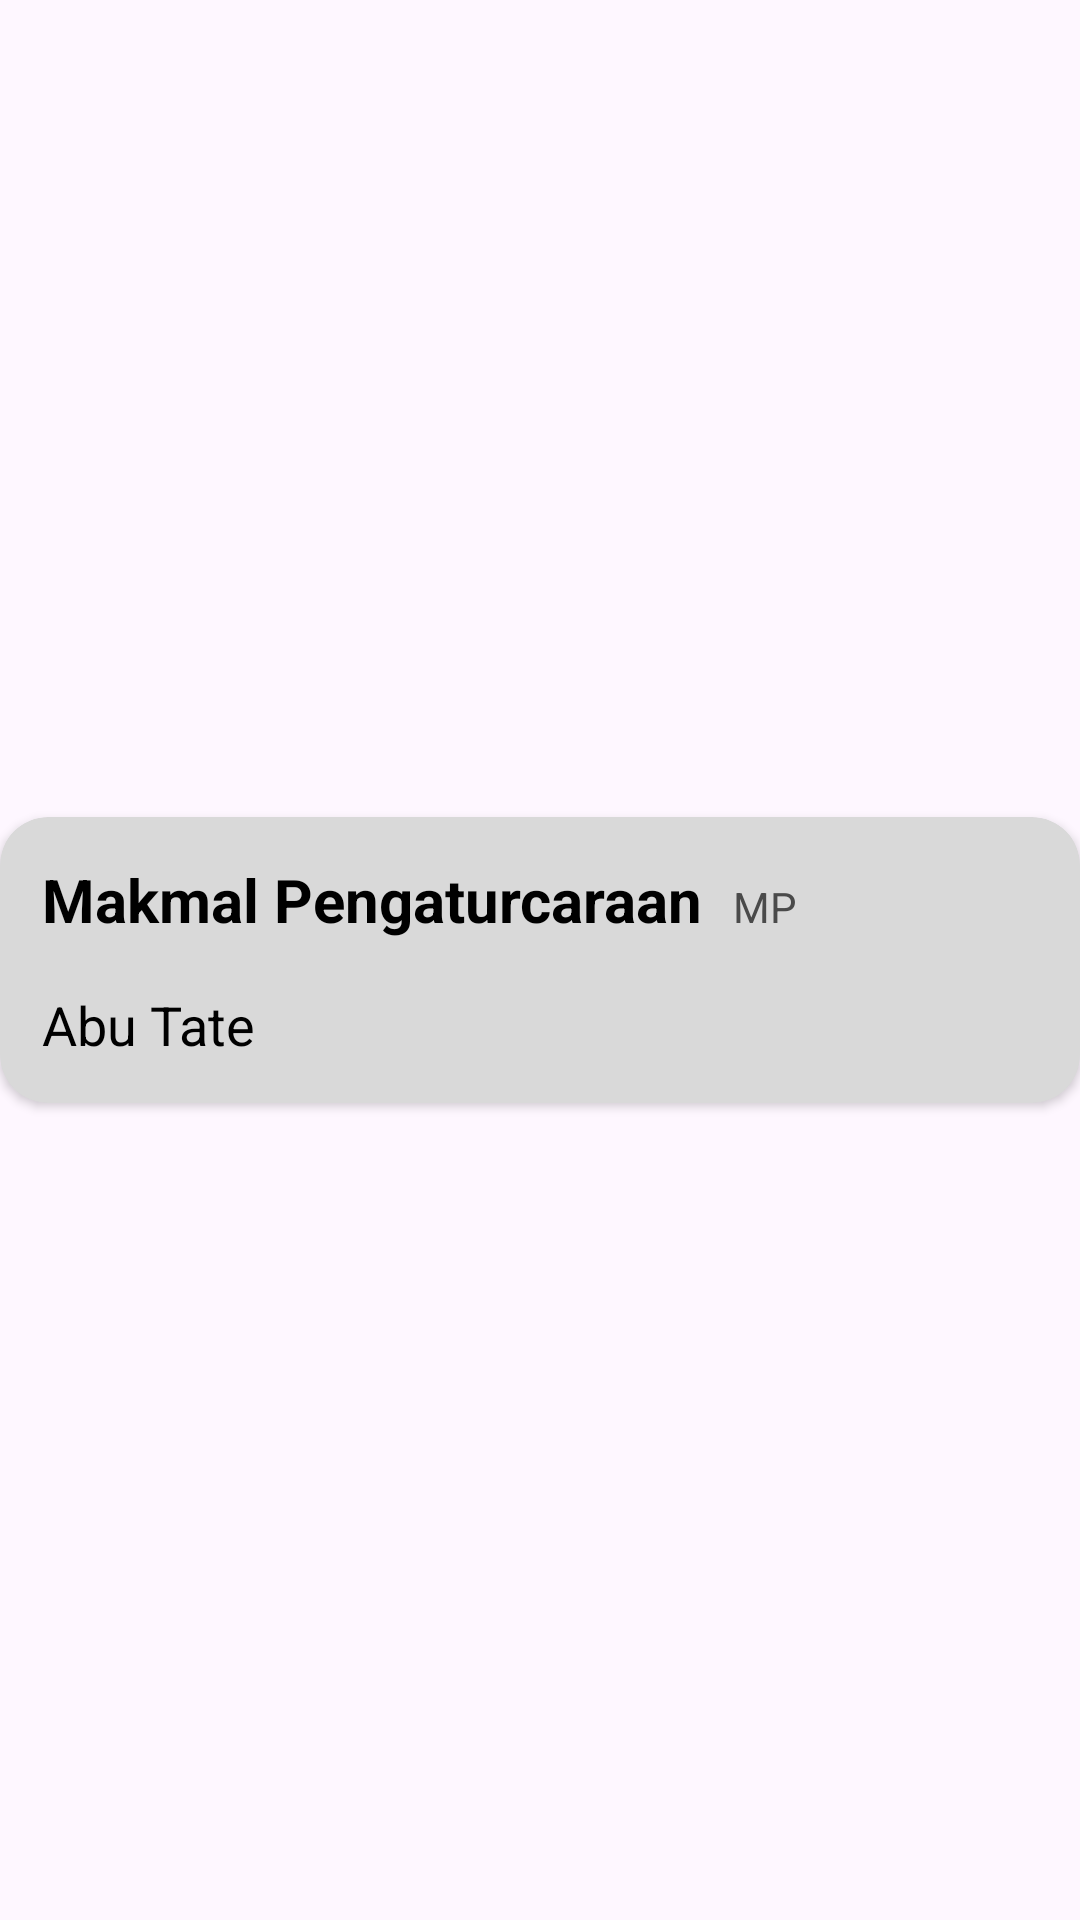

Android layout source for this screen:
<!-- AndroidManifest.xml: application theme Theme.BITP3453Group_Project -->
<!-- res/layout/lab_recycler_view.xml -->
<?xml version="1.0" encoding="utf-8"?>
<androidx.constraintlayout.widget.ConstraintLayout xmlns:android="http://schemas.android.com/apk/res/android"
    xmlns:app="http://schemas.android.com/apk/res-auto"
    xmlns:tools="http://schemas.android.com/tools"
    android:layout_width="match_parent"
    android:layout_height="wrap_content"
    android:layout_margin="20dp">

    <androidx.cardview.widget.CardView
        android:layout_width="match_parent"
        android:layout_height="wrap_content"
        app:layout_constraintBottom_toBottomOf="parent"
        app:layout_constraintEnd_toEndOf="parent"
        app:layout_constraintStart_toStartOf="parent"
        app:layout_constraintTop_toTopOf="parent"
        app:cardCornerRadius="16dp"
        app:cardBackgroundColor="#d9d9d9"
        app:cardElevation="2dp">

        <LinearLayout
            android:layout_width="match_parent"
            android:layout_height="match_parent"
            android:orientation="vertical"
            android:layout_margin="14dp">

            <LinearLayout
                android:layout_width="match_parent"
                android:layout_height="wrap_content"
                android:orientation="horizontal">

                <TextView
                    android:id="@+id/labNameTextview"
                    android:layout_width="wrap_content"
                    android:layout_height="wrap_content"
                    android:text="Makmal Pengaturcaraan"
                    android:textColor="@color/black"
                    android:textStyle="bold"
                    android:textSize="20sp"


                    />

                <TextView
                    android:id="@+id/labCodeTextview"
                    android:layout_width="wrap_content"
                    android:layout_height="wrap_content"
                    android:layout_marginLeft="10dp"
                    android:text="MP"
                    android:textColor="#4a4a4a"
                    android:textSize="14sp" />

            </LinearLayout>

            <Space
                android:layout_width="wrap_content"
                android:layout_height="16dp" />

            <TextView
                android:id="@+id/labSupervisorTextview"
                android:layout_width="match_parent"
                android:layout_height="wrap_content"
                android:text="Abu Tate"
                android:textColor="@color/black"
                android:textSize="18sp" />

        </LinearLayout>
    </androidx.cardview.widget.CardView>
</androidx.constraintlayout.widget.ConstraintLayout>
<!-- resources referenced by this layout -->
<resources>
  <style name="Theme.BITP3453Group_Project" parent="Base.Theme.BITP3453Group_Project" />
  <style name="Base.Theme.BITP3453Group_Project" parent="Theme.Material3.DayNight.NoActionBar">
          
          
      </style>
  <!-- not gathered from this repository: default colours our renderer supplied (Android Studio template values) -->
  <color name="black">#FF000000</color>
</resources>
